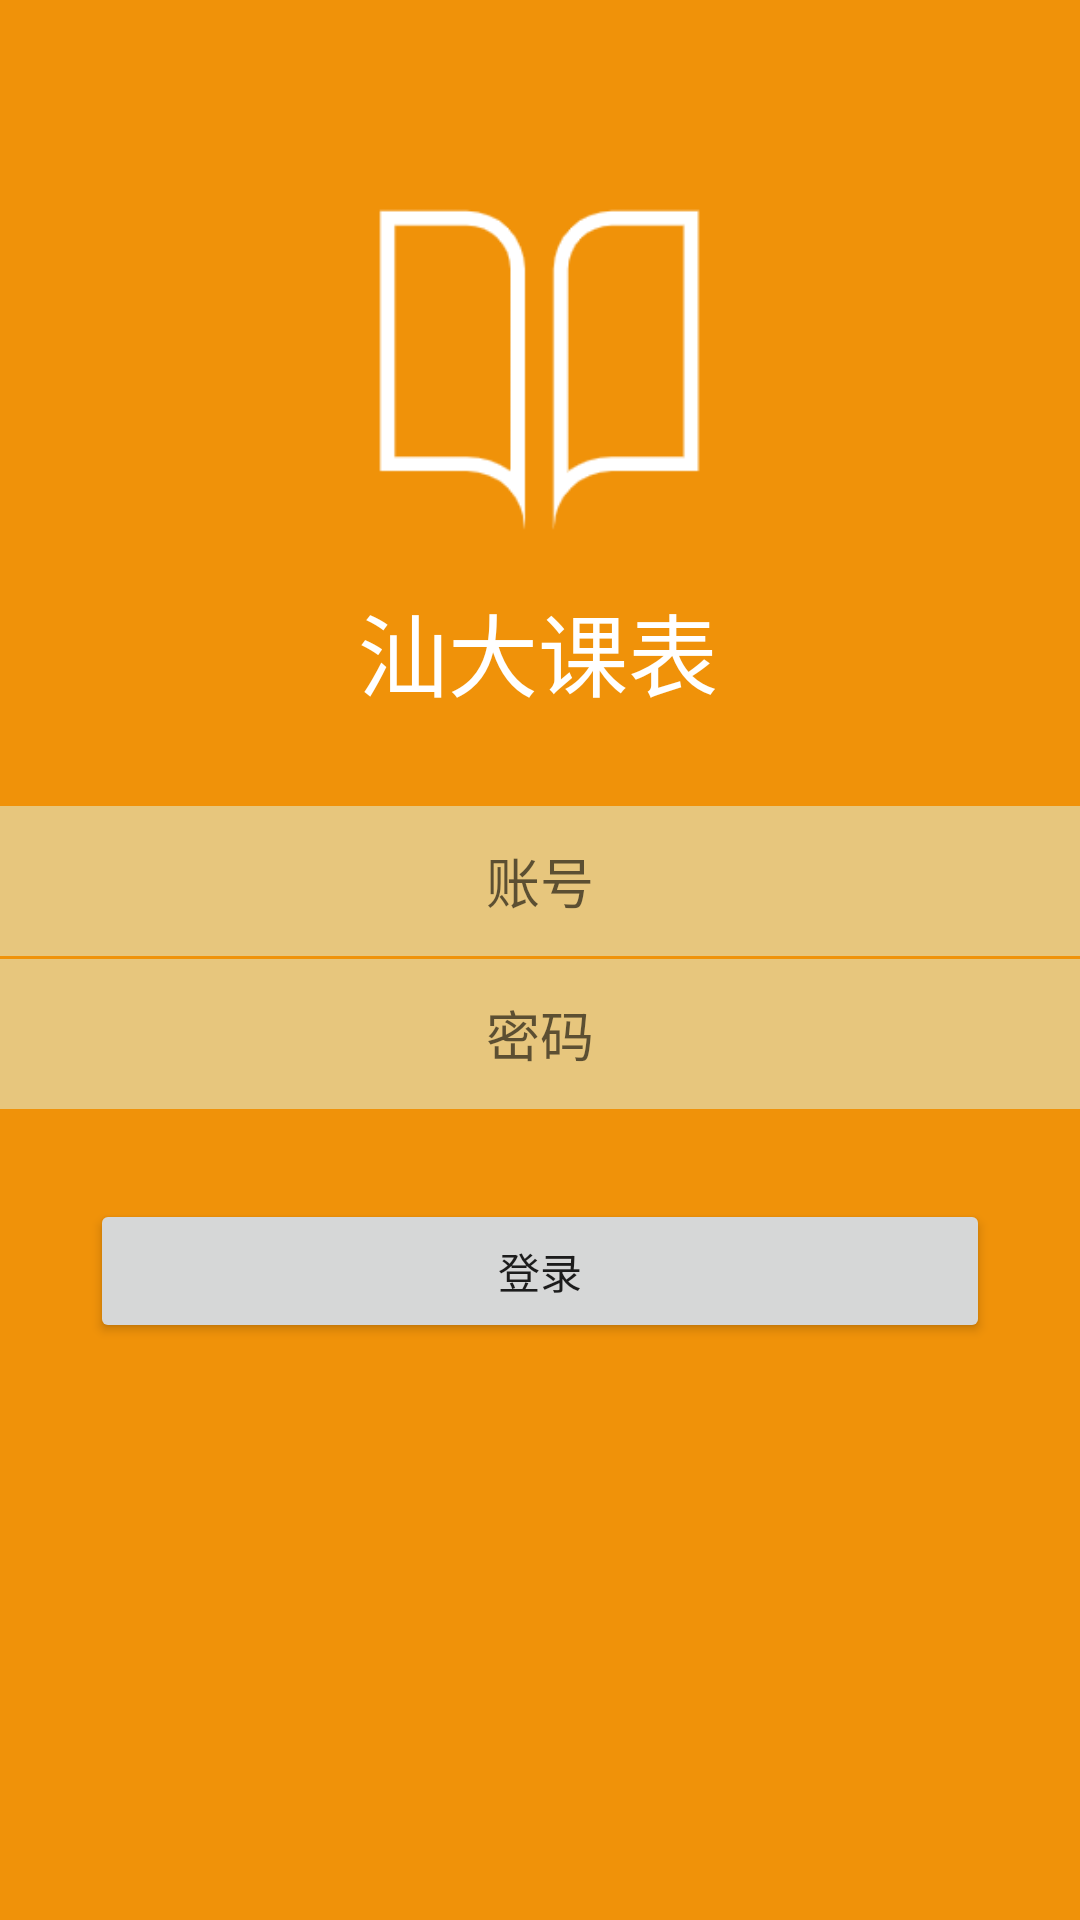

Android layout source for this screen:
<!-- AndroidManifest.xml: application theme AppTheme -->
<!-- res/layout/login.xml -->
<?xml version="1.0" encoding="utf-8"?>
<LinearLayout xmlns:android="http://schemas.android.com/apk/res/android"
    android:orientation="vertical" android:layout_width="match_parent"
    android:background="@color/login"
    android:layout_height="match_parent">

    <ImageView
        android:layout_width="121dp"
        android:layout_height="145dp"

        android:layout_gravity="center"
        android:layout_marginTop="50dp"
        android:src="@drawable/book" />

    <TextView
        android:id="@+id/textView"
        android:layout_width="121dp"
        android:layout_height="wrap_content"
        android:layout_gravity="center"
        android:text="汕大课表"
        android:textColor="#FFFFFF"
        android:textSize="30dp" />

    <EditText
        android:id="@+id/account"
        android:layout_width="match_parent"
        android:layout_height="50dp"
        android:layout_marginTop="30dp"
        android:background="#78DCFFFF"
        android:hint="账号"
        android:inputType="textPersonName"
        android:textAlignment="center" />

    <EditText
        android:id="@+id/password"
        android:layout_width="match_parent"
        android:layout_height="50dp"
        android:layout_marginTop="1dp"
        android:background="#78DCFFFF"
        android:hint="密码"
        android:inputType="textPassword"
        android:textAlignment="center" />

    <Button
        android:id="@+id/button"
        android:layout_width="match_parent"
        android:layout_height="wrap_content"
        android:layout_gravity="center"
        android:layout_margin="30dp"
        android:text="登录" />

</LinearLayout>
<!-- resources referenced by this layout -->
<resources>
  <color name="login">#F09209</color>
  <!-- drawable book: png bitmap (drawable, 3705 bytes) -->
  <style name="AppTheme" parent="Theme.AppCompat.Light.DarkActionBar">
          
          <item name="colorPrimary">@color/colorPrimary</item>
          <item name="colorPrimaryDark">@color/colorPrimaryDark</item>
          <item name="colorAccent">@color/colorAccent</item>
  
      </style>
  <color name="colorPrimary">#008577</color>
  <color name="colorPrimaryDark">#00574B</color>
  <color name="colorAccent">#000000</color>
</resources>
